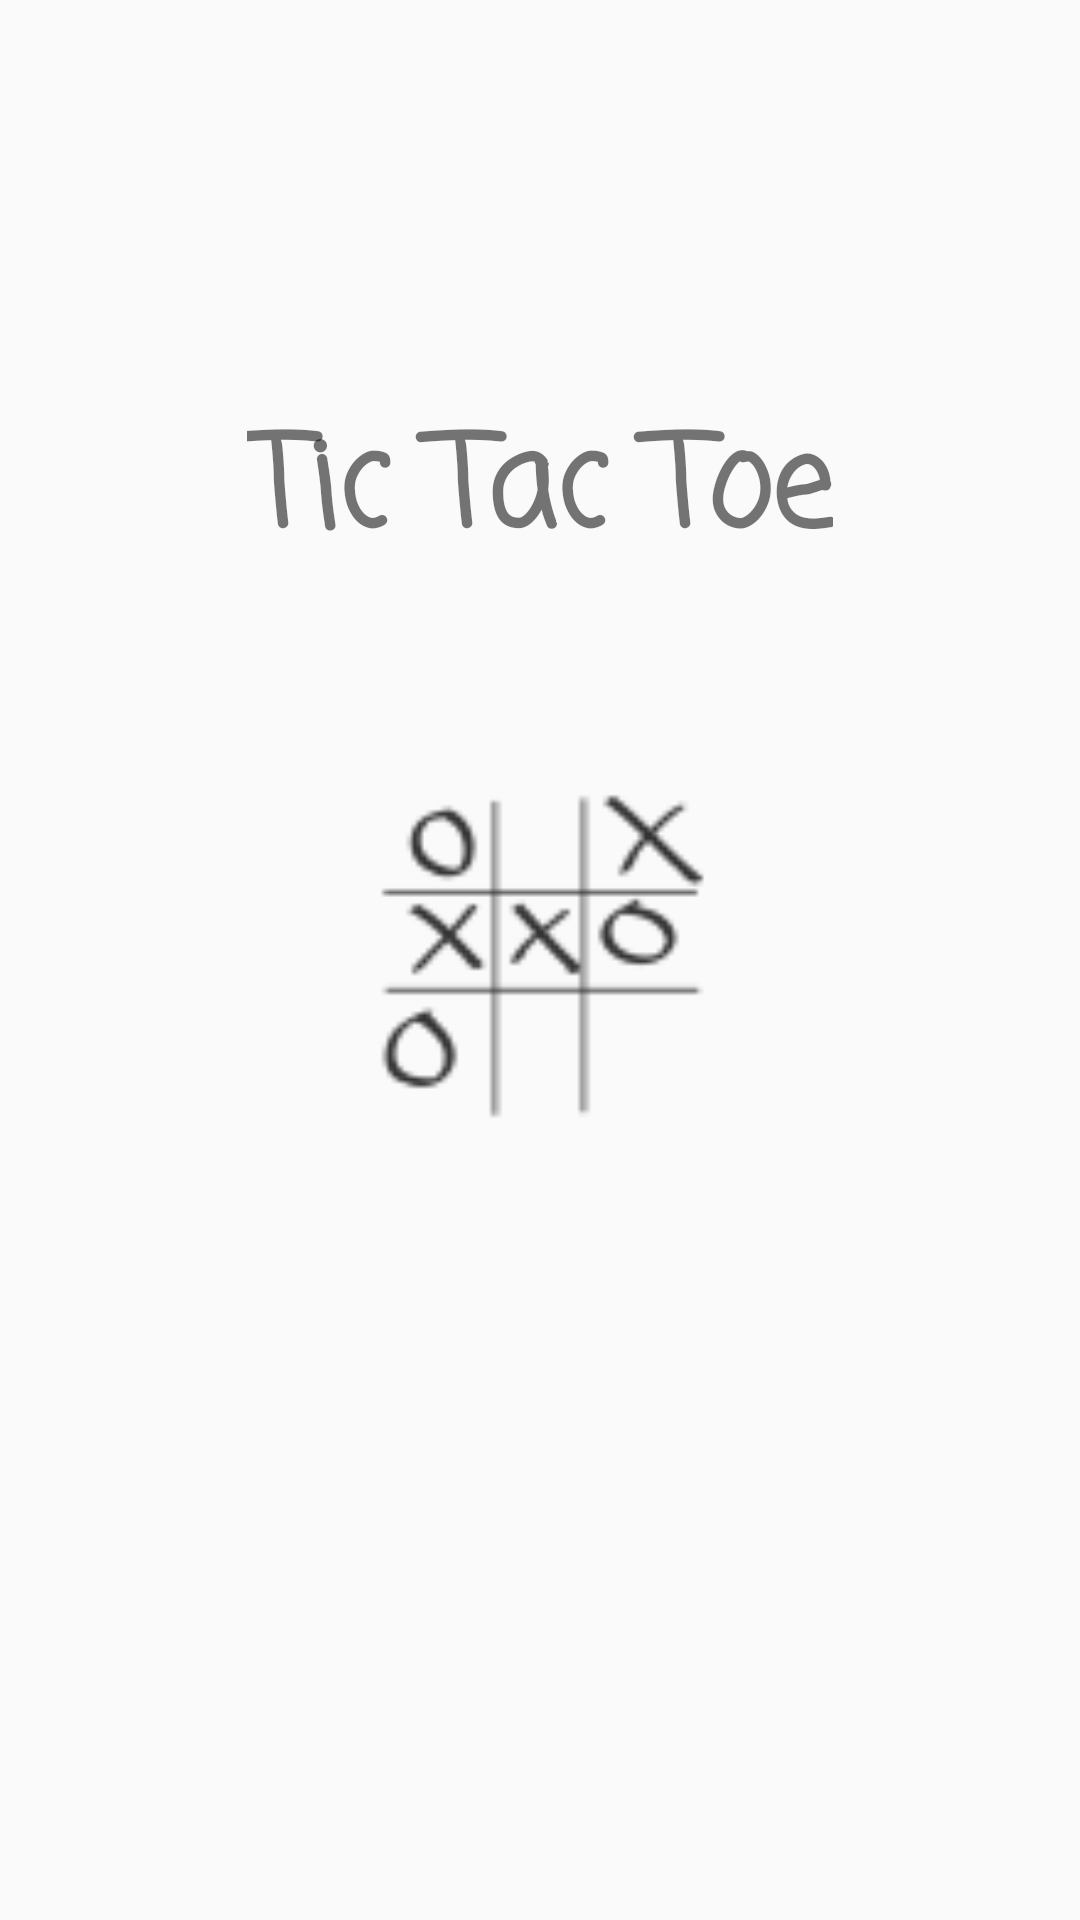

Here is an Android app screen rendered from its layout file. Give the layout XML and the strings, colors and styles it references.
<!-- AndroidManifest.xml: application theme AppTheme -->
<!-- res/layout/activity_splash_screen.xml -->
<?xml version="1.0" encoding="utf-8"?>
<android.support.constraint.ConstraintLayout xmlns:android="http://schemas.android.com/apk/res/android"
    xmlns:app="http://schemas.android.com/apk/res-auto"
    xmlns:tools="http://schemas.android.com/tools"
    android:layout_width="match_parent"
    android:layout_height="match_parent"
    tools:context=".SplashScreenActivity">

    <android.support.constraint.Guideline
        android:id="@+id/guideline9"
        android:layout_width="wrap_content"
        android:layout_height="wrap_content"
        android:orientation="vertical"
        app:layout_constraintGuide_percent="0.35" />

    <android.support.constraint.Guideline
        android:id="@+id/guideline6"
        android:layout_width="wrap_content"
        android:layout_height="wrap_content"
        android:orientation="horizontal"
        app:layout_constraintGuide_percent="0.7" />

    <TextView
        android:id="@+id/textView10"
        android:layout_width="wrap_content"
        android:layout_height="56dp"
        android:fontFamily="casual"
        android:text="@string/tic_tac_toe"
        android:textAlignment="center"
        android:textSize="42sp"
        android:textStyle="bold"
        app:layout_constraintBottom_toTopOf="@+id/guideline5"
        app:layout_constraintEnd_toStartOf="@+id/guideline8"
        app:layout_constraintStart_toStartOf="@+id/guideline7"
        app:layout_constraintTop_toTopOf="parent"
        tools:text="Tic Tac Toe" />

    <android.support.constraint.Guideline
        android:id="@+id/guideline5"
        android:layout_width="wrap_content"
        android:layout_height="wrap_content"
        android:orientation="horizontal"
        app:layout_constraintGuide_percent="0.5" />

    <ImageView
        android:id="@+id/imageView"
        android:layout_width="0dp"
        android:contentDescription="@string/tic_tac_toe"
        android:layout_height="118dp"
        android:layout_marginTop="8dp"
        android:layout_marginBottom="8dp"
        app:layout_constraintBottom_toTopOf="@+id/guideline6"
        app:layout_constraintDimensionRatio="w,1:1"
        app:layout_constraintEnd_toEndOf="parent"
        app:layout_constraintStart_toStartOf="parent"
        app:layout_constraintTop_toBottomOf="@+id/textView10"
        app:srcCompat="@drawable/ic_tic_tac_toe" />

    <android.support.constraint.Guideline
        android:id="@+id/guideline7"
        android:layout_width="wrap_content"
        android:layout_height="wrap_content"
        android:orientation="vertical"
        app:layout_constraintGuide_percent="0.1" />

    <android.support.constraint.Guideline
        android:id="@+id/guideline8"
        android:layout_width="wrap_content"
        android:layout_height="wrap_content"
        android:orientation="vertical"
        app:layout_constraintGuide_percent="0.9" />

    <android.support.constraint.Guideline
        android:id="@+id/guideline10"
        android:layout_width="wrap_content"
        android:layout_height="wrap_content"
        android:orientation="vertical"
        app:layout_constraintGuide_percent="0.65" />

</android.support.constraint.ConstraintLayout>
<!-- resources referenced by this layout -->
<resources>
  <!-- drawable ic_tic_tac_toe: png bitmap (drawable-hdpi, 940 bytes) -->
  <string name="tic_tac_toe">Tic Tac Toe</string>
  <style name="AppTheme" parent="Theme.AppCompat.Light.NoActionBar">
          
          <item name="colorPrimary">@color/colorPrimary</item>
          <item name="colorPrimaryDark">@color/colorPrimaryDark</item>
          <item name="colorAccent">@color/colorAccent</item>
      </style>
  <color name="colorPrimary">#26BCAC</color>
  <color name="colorPrimaryDark">#074243</color>
  <color name="colorAccent">#D81B60</color>
</resources>
